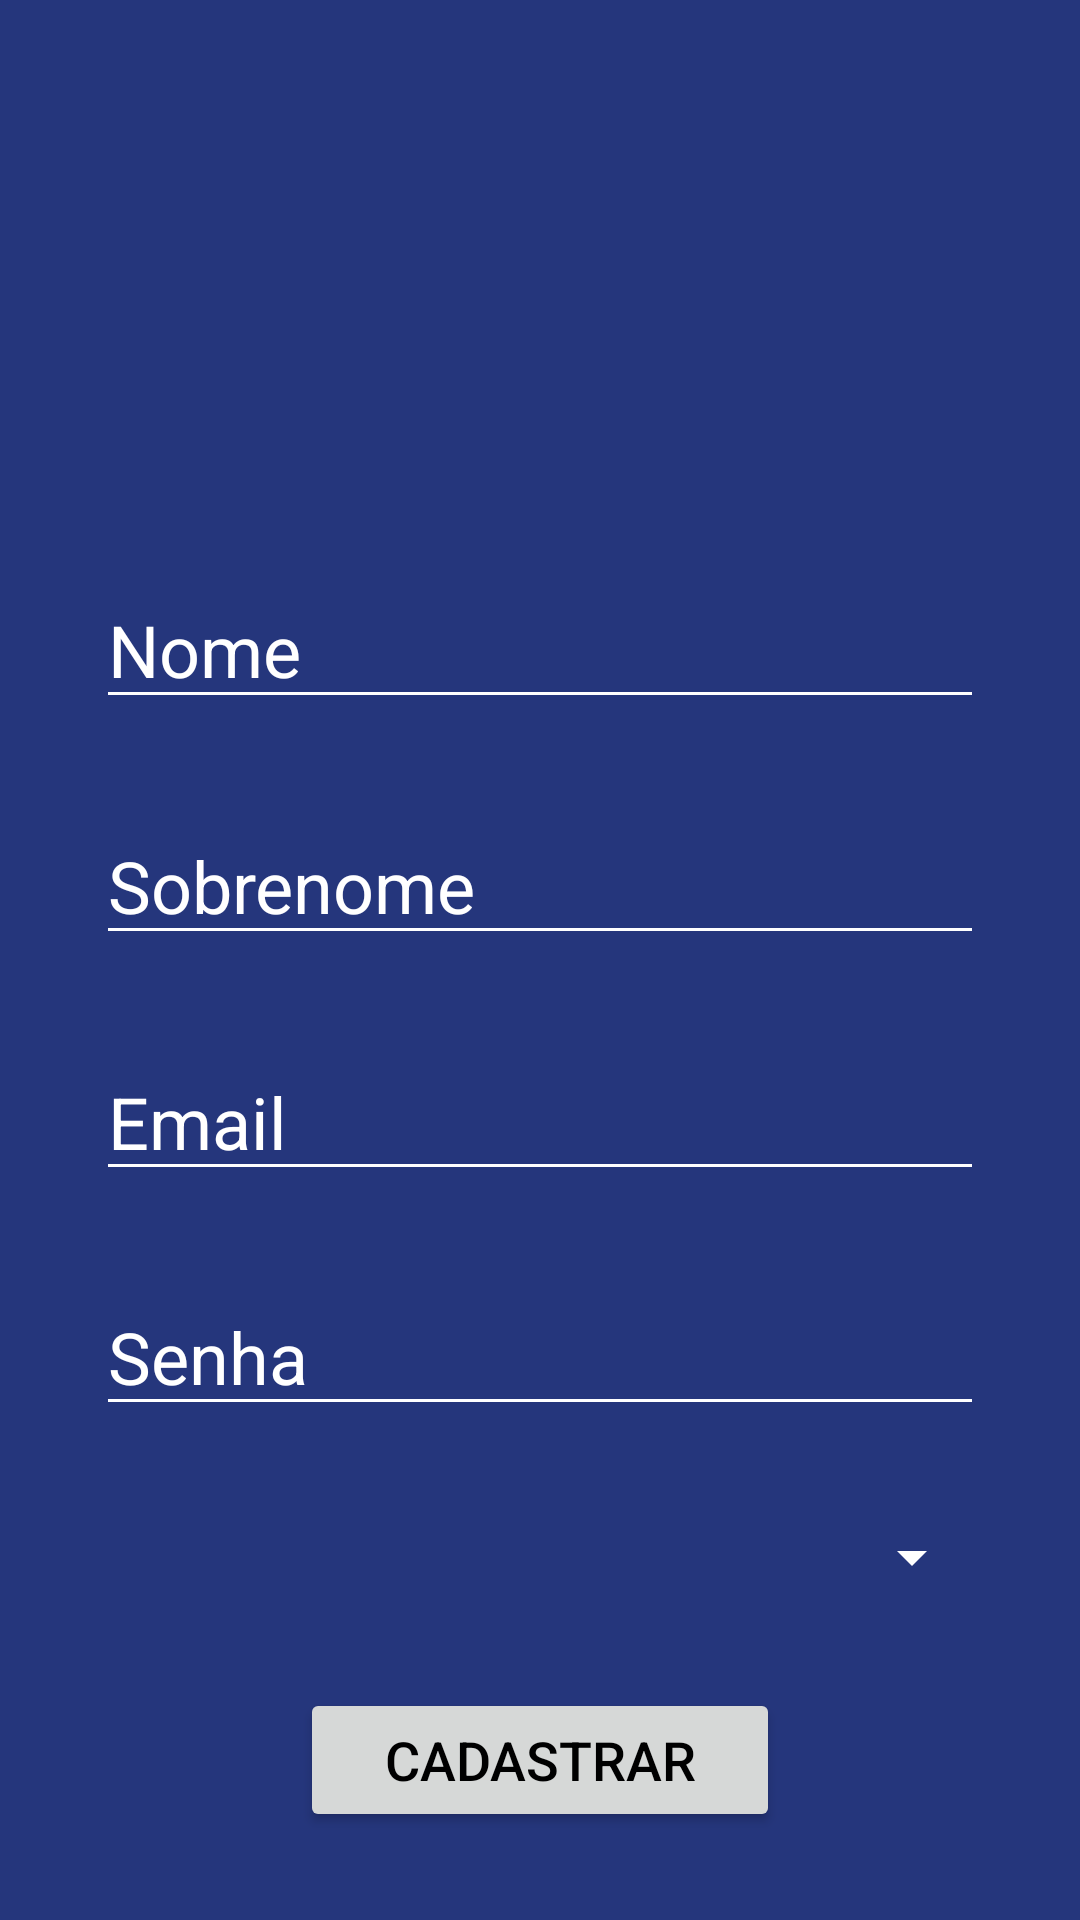

This screen was rendered from an Android layout file. Write that file and the resources it references.
<!-- AndroidManifest.xml: application theme Theme.CellepTechCurso -->
<!-- res/layout/activity_cadastro.xml -->
<?xml version="1.0" encoding="utf-8"?>
<androidx.constraintlayout.widget.ConstraintLayout xmlns:android="http://schemas.android.com/apk/res/android"
    xmlns:app="http://schemas.android.com/apk/res-auto"
    xmlns:tools="http://schemas.android.com/tools"
    android:layout_width="match_parent"
    android:layout_height="match_parent"
    android:background="@color/corDeFundo"
    tools:context=".CadastroActivity">

    <Spinner
        android:id="@+id/spnCadastroGenero"
        android:layout_width="0dp"
        android:layout_height="29dp"
        android:layout_marginStart="32dp"
        android:layout_marginEnd="32dp"
        android:backgroundTint="@color/white"
        app:layout_constraintBottom_toTopOf="@+id/btnCadastroCadastrar"
        app:layout_constraintEnd_toEndOf="parent"
        app:layout_constraintHorizontal_bias="0.5"
        app:layout_constraintStart_toStartOf="parent"
        app:layout_constraintTop_toBottomOf="@+id/edtCadastroSenha" />

    <EditText
        android:id="@+id/edtCadastroNome"
        android:layout_width="0dp"
        android:layout_height="wrap_content"
        android:layout_marginStart="32dp"
        android:layout_marginEnd="32dp"
        android:backgroundTint="@color/white"
        android:ems="10"
        android:hint="Nome"
        android:inputType="textPersonName"
        android:textColor="@color/white"
        android:textColorHint="@color/white"
        android:textSize="24sp"
        app:layout_constraintBottom_toTopOf="@+id/edtCadastroSobrenome"
        app:layout_constraintEnd_toEndOf="parent"
        app:layout_constraintHorizontal_bias="0.5"
        app:layout_constraintStart_toStartOf="parent"
        app:layout_constraintTop_toBottomOf="@+id/imageView5" />

    <EditText
        android:id="@+id/edtCadastroSobrenome"
        android:layout_width="0dp"
        android:layout_height="wrap_content"
        android:layout_marginStart="32dp"
        android:layout_marginEnd="32dp"
        android:backgroundTint="@color/white"
        android:ems="10"
        android:hint="Sobrenome"
        android:inputType="textPersonName"
        android:textColor="@color/white"
        android:textColorHint="@color/white"
        android:textSize="24sp"
        app:layout_constraintBottom_toTopOf="@+id/edtCadastroEmail"
        app:layout_constraintEnd_toEndOf="parent"
        app:layout_constraintHorizontal_bias="0.5"
        app:layout_constraintStart_toStartOf="parent"
        app:layout_constraintTop_toBottomOf="@+id/edtCadastroNome" />

    <EditText
        android:id="@+id/edtCadastroEmail"
        android:layout_width="0dp"
        android:layout_height="wrap_content"
        android:layout_marginStart="32dp"
        android:layout_marginEnd="32dp"
        android:backgroundTint="@color/white"
        android:ems="10"
        android:hint="Email"
        android:inputType="textEmailAddress"
        android:textColor="@color/white"
        android:textColorHint="@color/white"
        android:textSize="24sp"
        app:layout_constraintBottom_toTopOf="@+id/edtCadastroSenha"
        app:layout_constraintEnd_toEndOf="parent"
        app:layout_constraintHorizontal_bias="0.5"
        app:layout_constraintStart_toStartOf="parent"
        app:layout_constraintTop_toBottomOf="@+id/edtCadastroSobrenome" />

    <EditText
        android:id="@+id/edtCadastroSenha"
        android:layout_width="0dp"
        android:layout_height="wrap_content"
        android:layout_marginStart="32dp"
        android:layout_marginEnd="32dp"
        android:backgroundTint="@color/white"
        android:ems="10"
        android:hint="Senha"
        android:inputType="textPassword"
        android:textColor="@color/white"
        android:textColorHint="@color/white"
        android:textSize="24sp"
        app:layout_constraintBottom_toTopOf="@+id/spnCadastroGenero"
        app:layout_constraintEnd_toEndOf="parent"
        app:layout_constraintHorizontal_bias="0.5"
        app:layout_constraintStart_toStartOf="parent"
        app:layout_constraintTop_toBottomOf="@+id/edtCadastroEmail" />

    <Button
        android:id="@+id/btnCadastroCadastrar"
        android:layout_width="0dp"
        android:layout_height="wrap_content"
        android:layout_marginStart="100dp"
        android:layout_marginEnd="100dp"
        android:backgroundTint="@color/corBotao"
        android:text="CADASTRAR"
        android:textColor="@color/black"
        android:textSize="18sp"
        app:layout_constraintBottom_toBottomOf="parent"
        app:layout_constraintEnd_toEndOf="parent"
        app:layout_constraintHorizontal_bias="0.5"
        app:layout_constraintStart_toStartOf="parent"
        app:layout_constraintTop_toBottomOf="@+id/spnCadastroGenero" />

    <ImageView
        android:id="@+id/imageView5"
        android:layout_width="100dp"
        android:layout_height="100dp"
        android:layout_marginStart="32dp"
        android:layout_marginTop="32dp"
        android:layout_marginEnd="32dp"
        app:layout_constraintBottom_toTopOf="@+id/edtCadastroNome"
        app:layout_constraintEnd_toEndOf="parent"
        app:layout_constraintHorizontal_bias="0.5"
        app:layout_constraintStart_toStartOf="parent"
        app:layout_constraintTop_toTopOf="parent"
        app:srcCompat="@drawable/ic_baseline_person_add_24" />

</androidx.constraintlayout.widget.ConstraintLayout>
<!-- resources referenced by this layout -->
<resources>
  <color name="black">#FF000000</color>
  <color name="corBotao">#D6D8D7</color>
  <color name="corDeFundo">#25367C</color>
  <color name="white">#FFFFFFFF</color>
  <style name="Theme.CellepTechCurso" parent="Theme.MaterialComponents.DayNight.NoActionBar">
          
          <item name="colorPrimary">@color/purple_500</item>
          <item name="colorPrimaryVariant">@color/purple_700</item>
          <item name="colorOnPrimary">@color/white</item>
          
          <item name="colorSecondary">@color/teal_200</item>
          <item name="colorSecondaryVariant">@color/teal_700</item>
          <item name="colorOnSecondary">@color/black</item>
          
          <item name="android:statusBarColor" tools:targetApi="l">@color/corDeFundo</item>
          
      </style>
  <color name="purple_500">#FF6200EE</color>
  <color name="purple_700">#FF3700B3</color>
  <color name="teal_200">#FF03DAC5</color>
  <color name="teal_700">#FF018786</color>
</resources>
